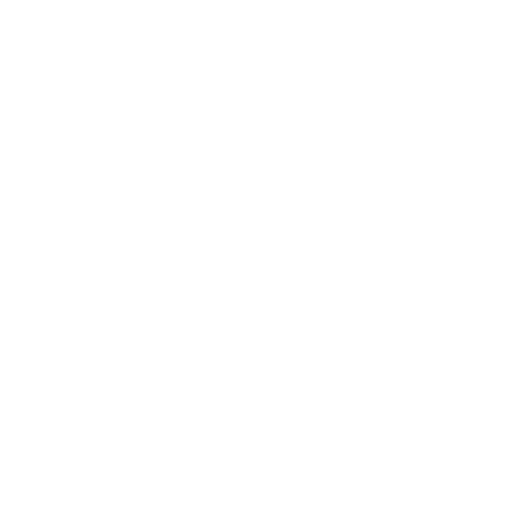
t = 0.00 s
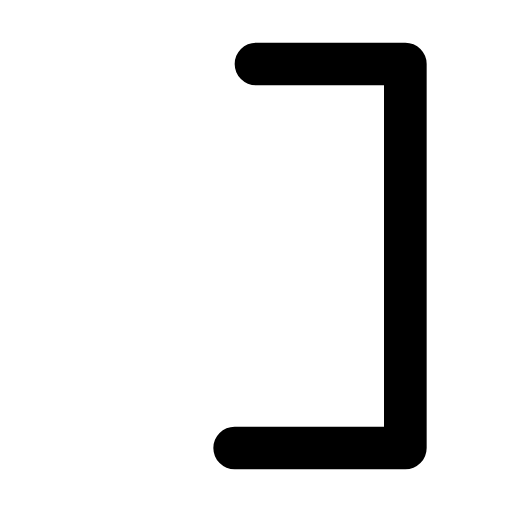
t = 0.30 s
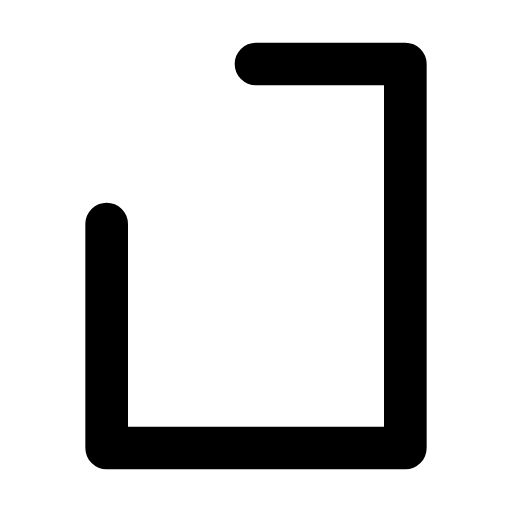
t = 0.45 s
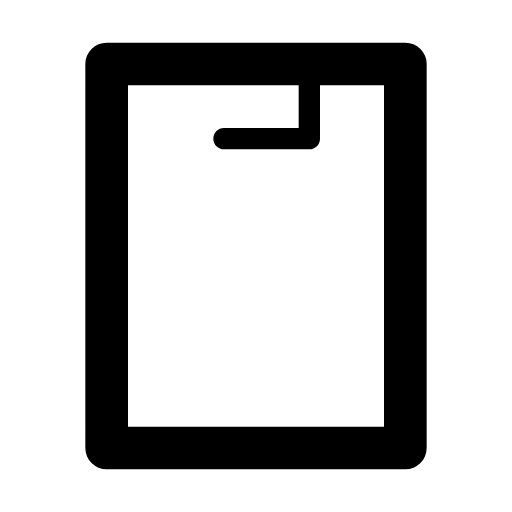
t = 0.80 s
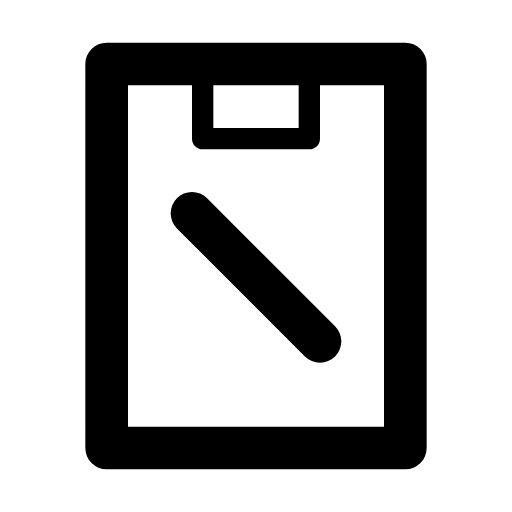
t = 1.05 s
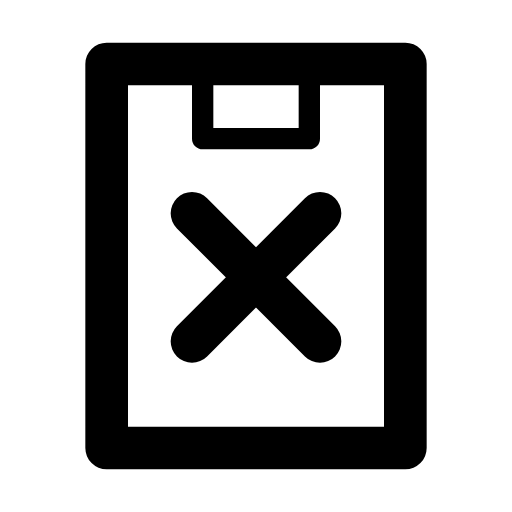
t = 1.30 s

The animated SVG that drew these frames (rendered in a browser with its animation timeline set to each time). Animation: 4 SMIL elements (animate=4); one cycle of 1.30 s.

<svg xmlns="http://www.w3.org/2000/svg" width="24" height="24" viewBox="0 0 24 24"><g fill="none" stroke="currentColor" stroke-linecap="round" stroke-linejoin="round"><path stroke-dasharray="66" stroke-width="2" d="M12 3h7v18h-14v-18h7Z"><animate fill="freeze" attributeName="stroke-dashoffset" dur="0.6s" values="66;0"/></path><path stroke-dasharray="14" stroke-dashoffset="14" d="M14.5 3.5v3h-5v-3"><animate fill="freeze" attributeName="stroke-dashoffset" begin="0.7s" dur="0.2s" to="0"/></path><g stroke-dasharray="12" stroke-dashoffset="12" stroke-width="2"><path d="M9 10l6 6"><animate fill="freeze" attributeName="stroke-dashoffset" begin="0.9s" dur="0.2s" to="0"/></path><path d="M15 10l-6 6"><animate fill="freeze" attributeName="stroke-dashoffset" begin="1.1s" dur="0.2s" to="0"/></path></g></g></svg>
